Dataset: dynamic-hand-gestures-LMHGD-dataset-double-view (GitHub, aviogit/dynamic-hand-gesture-classification-datasets). Classes: catching, catching hands up, line gesture, pointing, pointing with hand raised, resting, rotating, scroll finger, shaking, shaking low, shaking raised fist, slicing, zoom gesture.

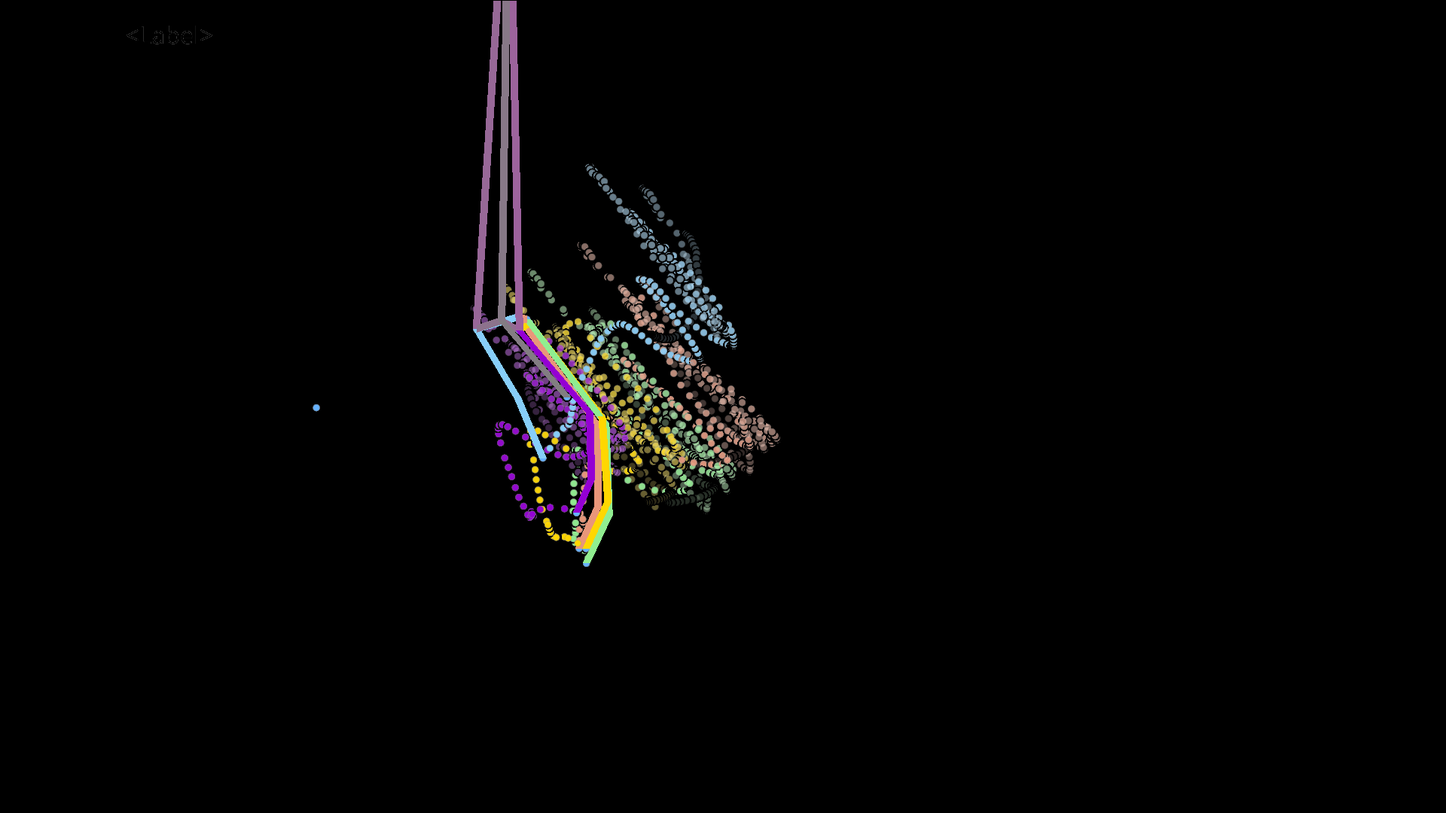
Label: shaking

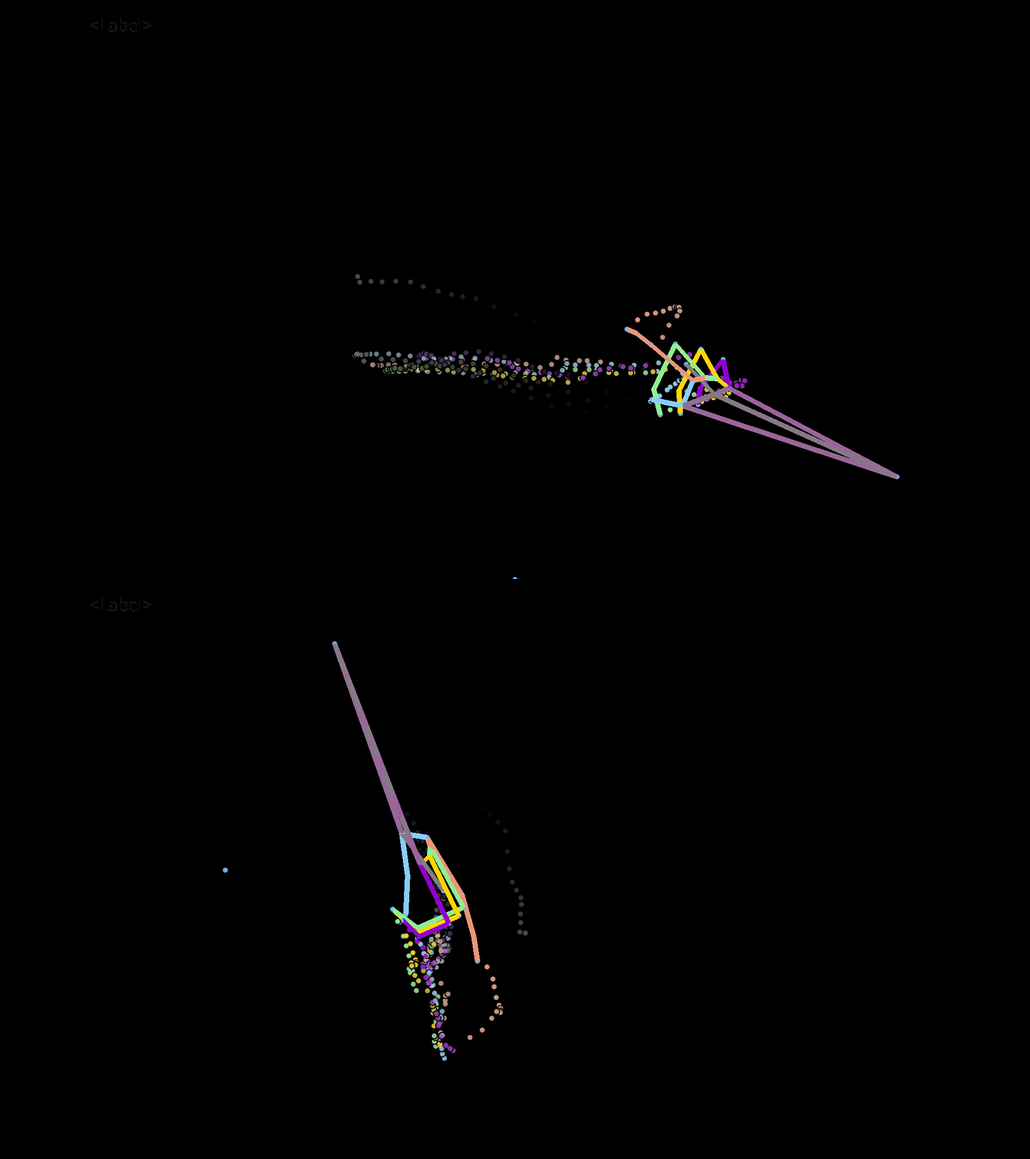
Label: line gesture

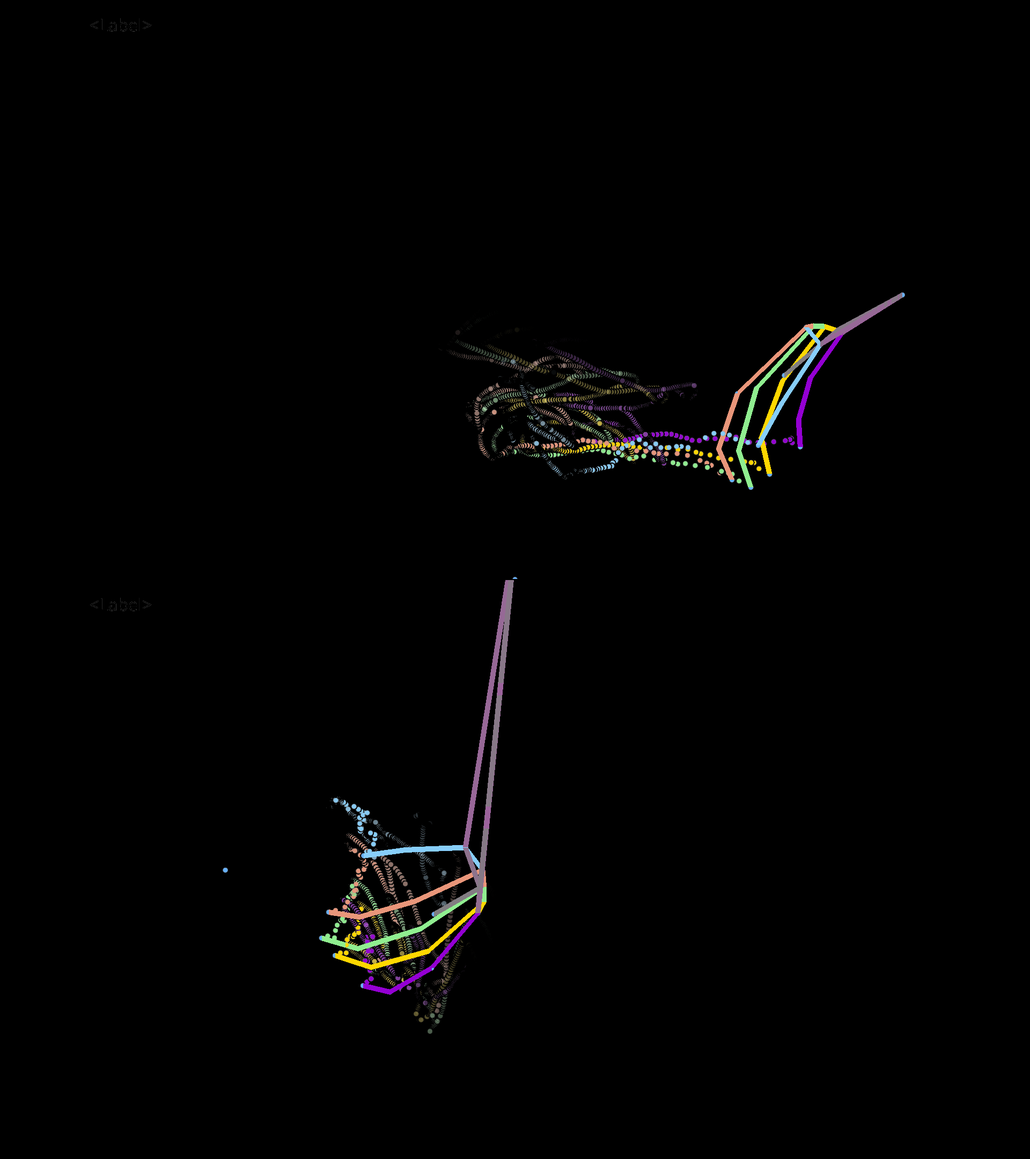
Label: rotating

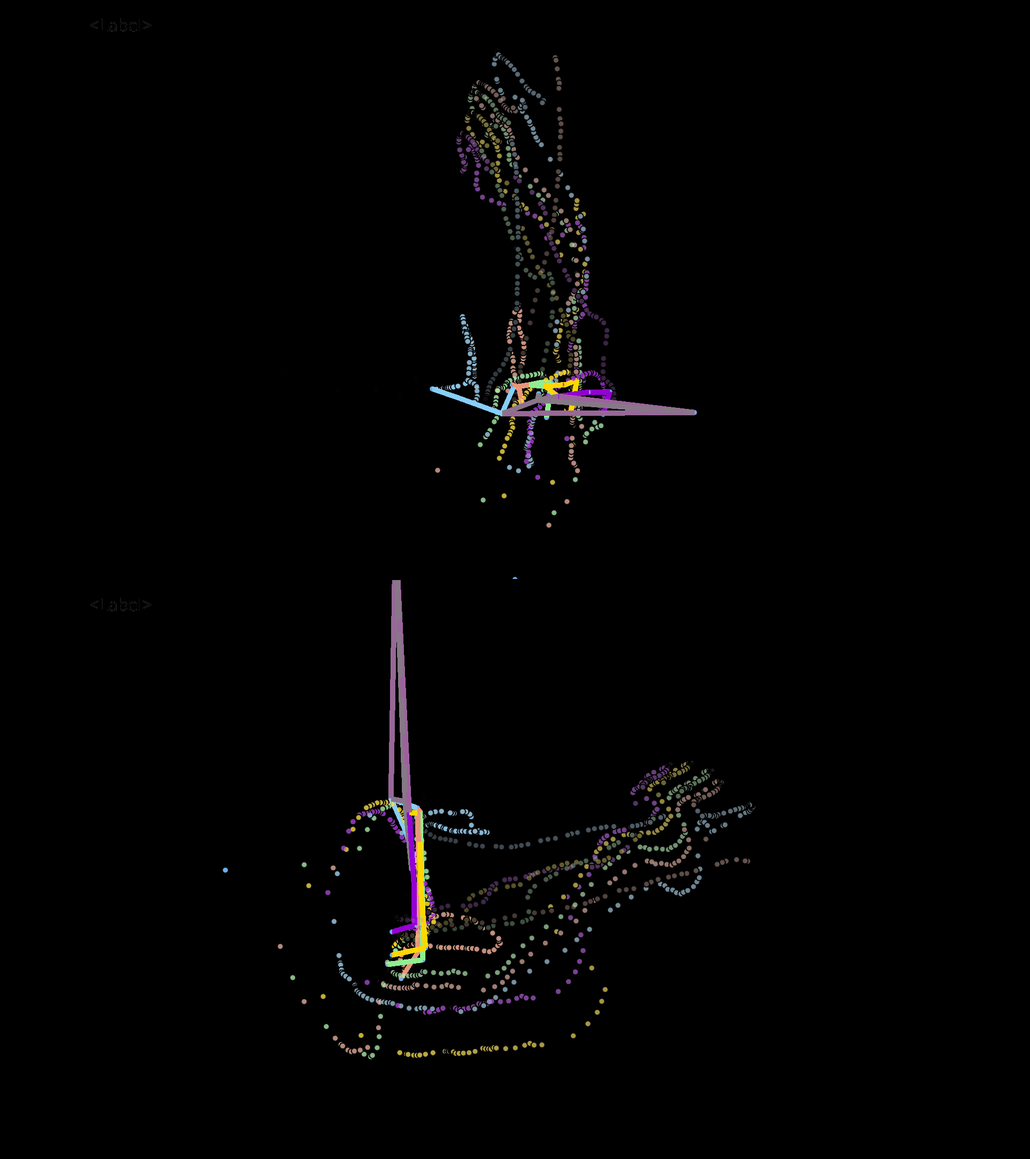
Label: scroll finger

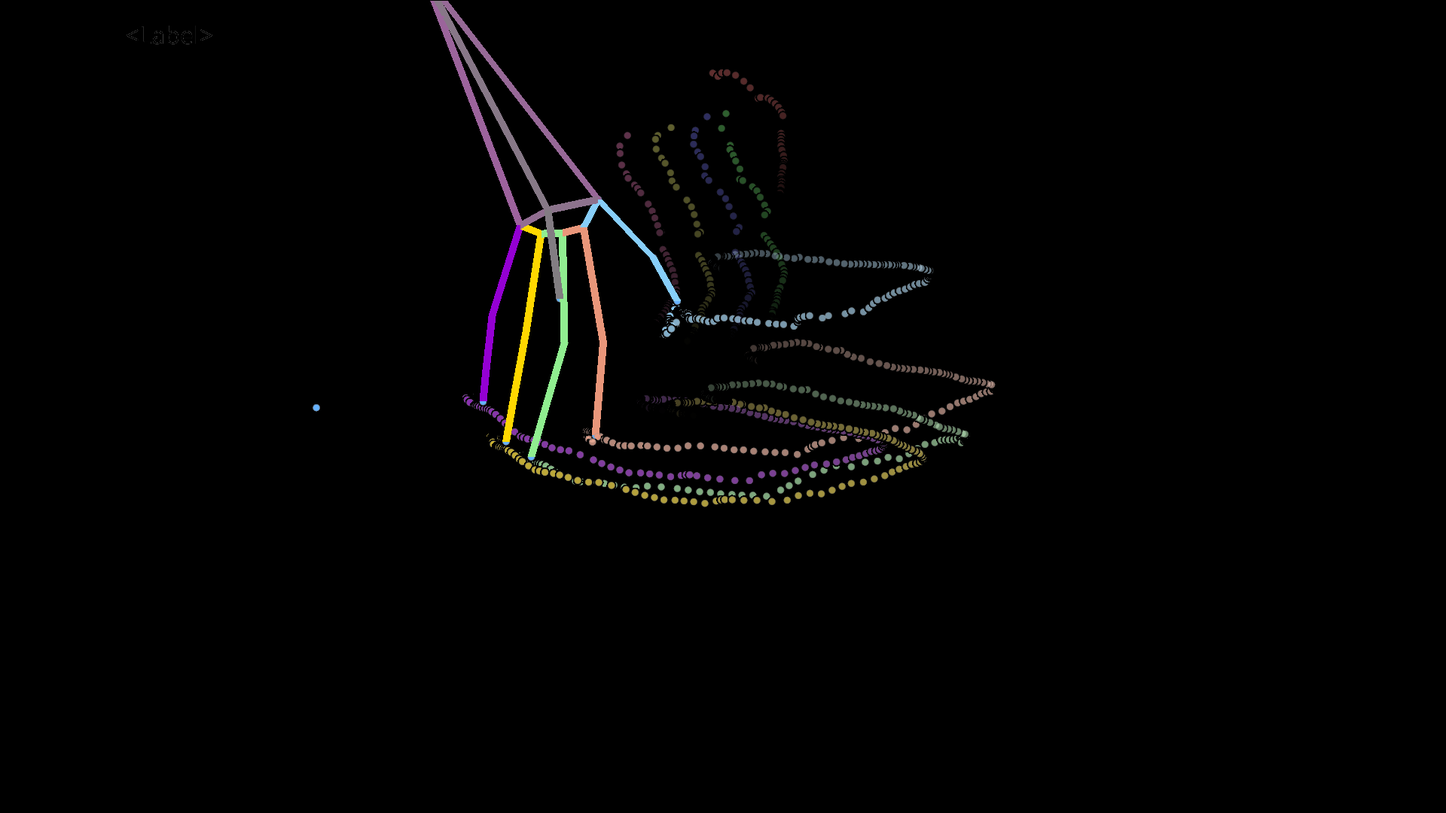
Label: slicing

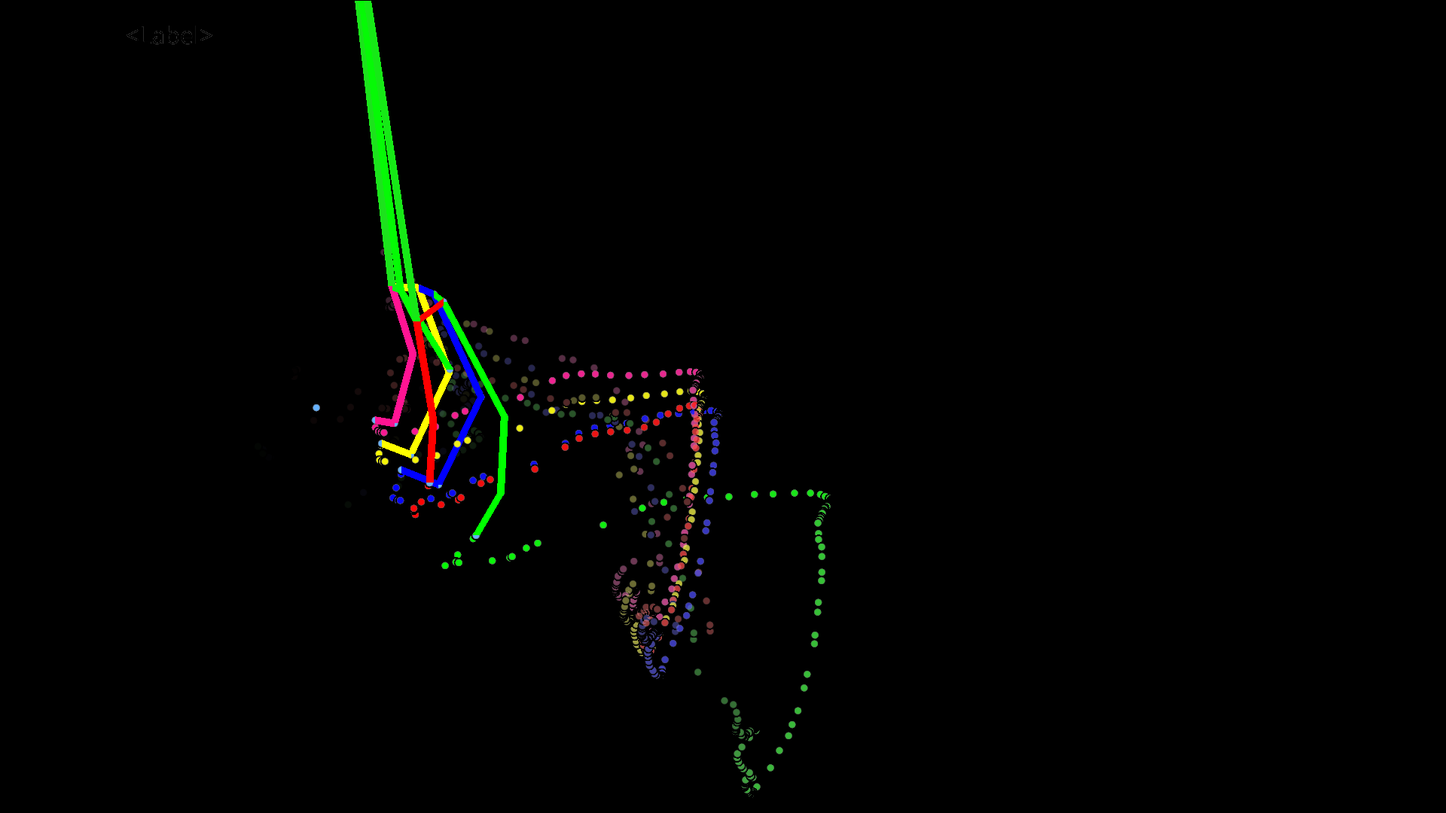
Label: pointing
